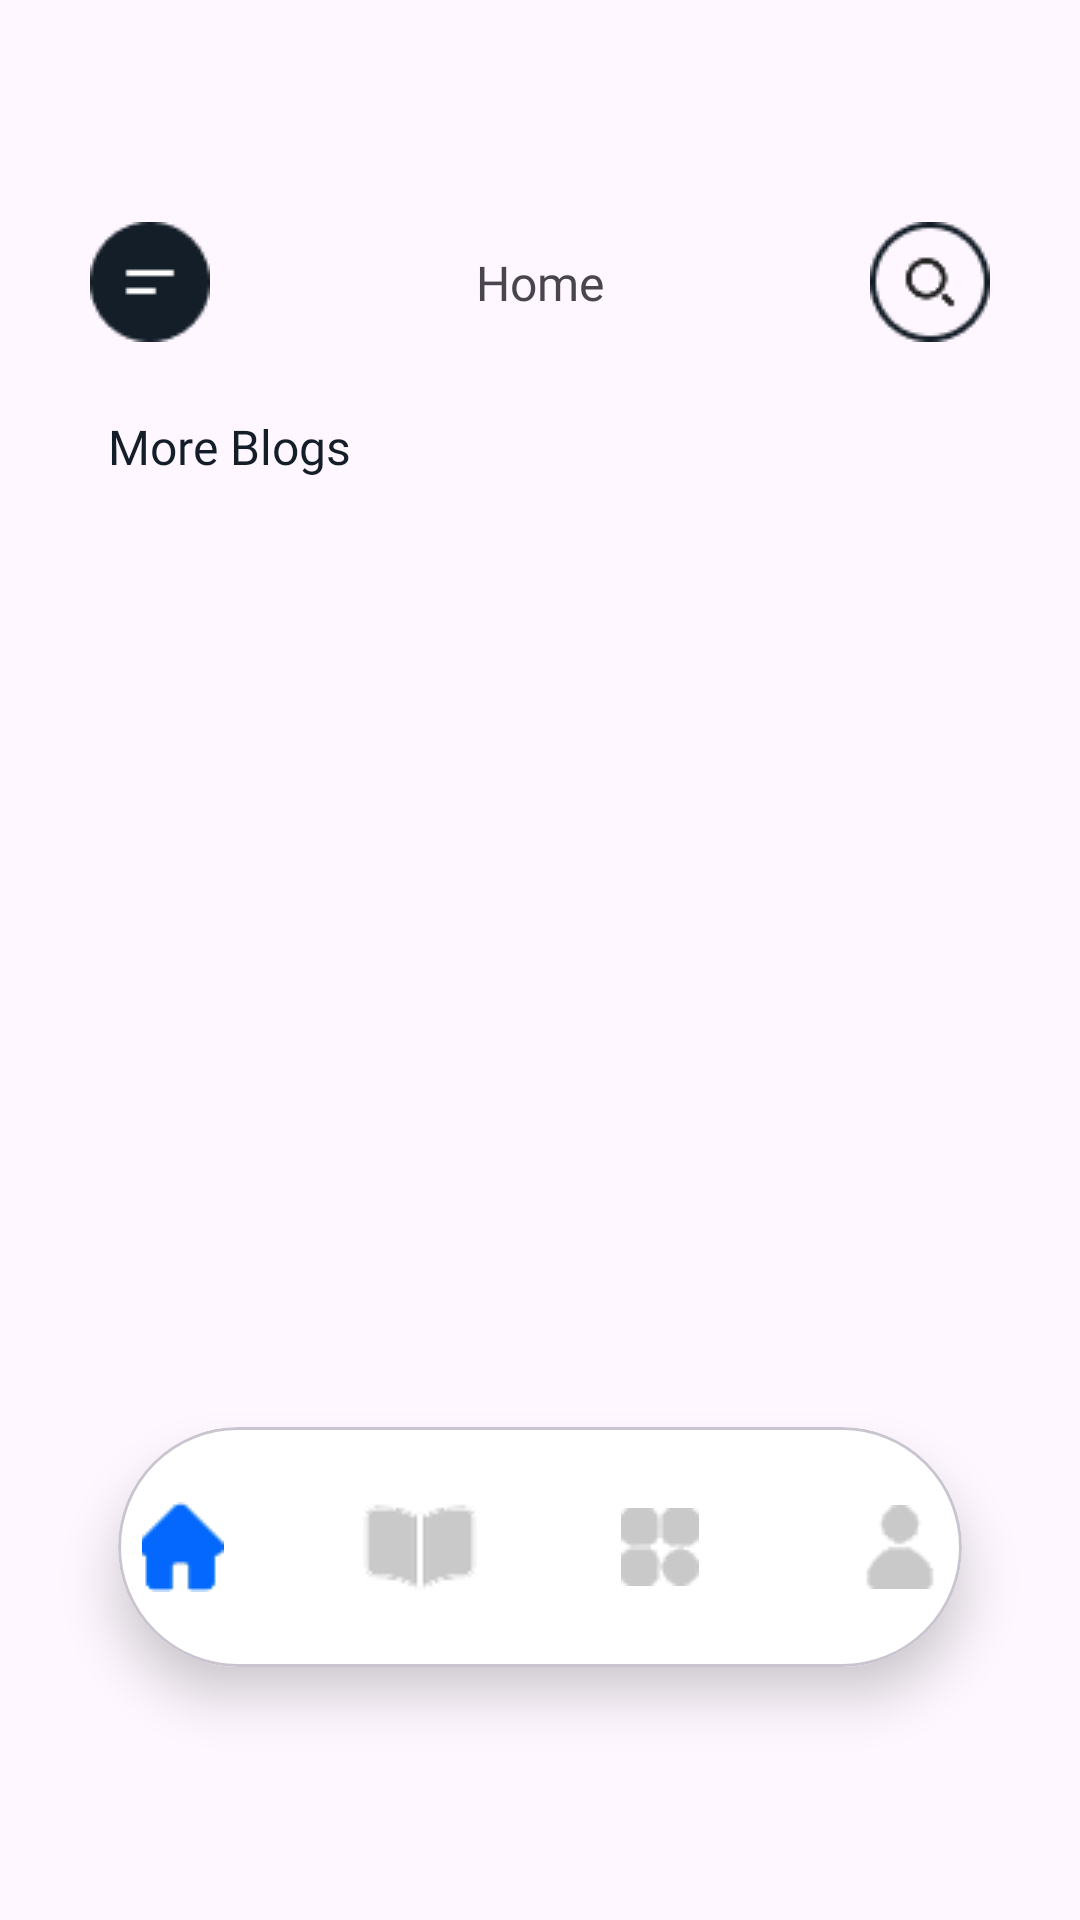

The Android layout XML behind this screen, and the referenced resources:
<!-- AndroidManifest.xml: application theme Theme.DiabetEase -->
<!-- res/layout/activity_home.xml -->
<?xml version="1.0" encoding="utf-8"?>
<androidx.constraintlayout.widget.ConstraintLayout xmlns:android="http://schemas.android.com/apk/res/android"
    xmlns:app="http://schemas.android.com/apk/res-auto"
    xmlns:tools="http://schemas.android.com/tools"
    android:layout_width="match_parent"
    android:layout_height="match_parent">

    <androidx.constraintlayout.widget.ConstraintLayout
        android:id="@+id/topMenu"
        android:layout_width="0dp"
        android:layout_height="wrap_content"
        android:layout_marginLeft="30dp"
        android:layout_marginTop="74dp"
        android:layout_marginRight="30dp"
        app:layout_constraintEnd_toEndOf="parent"
        app:layout_constraintStart_toStartOf="parent"
        app:layout_constraintTop_toTopOf="parent">

        <ImageView
            android:id="@+id/menu"
            android:layout_width="40dp"
            android:layout_height="40dp"
            android:src="@drawable/menu"
            app:layout_constraintBottom_toBottomOf="parent"
            app:layout_constraintStart_toStartOf="parent"
            app:layout_constraintTop_toTopOf="parent" />

        <TextView
            android:id="@+id/title"
            android:layout_width="wrap_content"
            android:layout_height="wrap_content"
            android:fontFamily="@font/poppins_bold"
            android:text="Home"
            android:textSize="16sp"
            app:layout_constraintBottom_toBottomOf="parent"
            app:layout_constraintEnd_toEndOf="parent"
            app:layout_constraintStart_toStartOf="parent"
            app:layout_constraintTop_toTopOf="parent" />

        <EditText
            android:id="@+id/searchBar"
            android:layout_width="0dp"
            android:layout_height="40dp"
            android:background="@drawable/search_bar_background"
            android:drawableRight="@drawable/search1"
            android:hint="Search..."
            android:paddingHorizontal="12dp"
            android:visibility="gone"
            app:layout_constraintBottom_toBottomOf="parent"
            app:layout_constraintEnd_toEndOf="parent"
            app:layout_constraintStart_toStartOf="parent"
            app:layout_constraintTop_toTopOf="parent"
            android:inputType="text"
            android:imeOptions="actionSearch" />

        <ImageView
            android:id="@+id/search"
            android:layout_width="40dp"
            android:layout_height="40dp"
            android:background="?attr/selectableItemBackgroundBorderless"
            android:clickable="true"
            android:focusable="true"
            android:src="@drawable/search"
            app:layout_constraintBottom_toBottomOf="parent"
            app:layout_constraintEnd_toEndOf="parent"
            app:layout_constraintTop_toTopOf="parent" />

    </androidx.constraintlayout.widget.ConstraintLayout>


    
    <ProgressBar
        android:id="@+id/progressBar"
        android:layout_width="48dp"
        android:layout_height="48dp"
        android:layout_marginTop="20dp"
        android:indeterminate="true"
        android:visibility="gone"
        app:layout_constraintEnd_toEndOf="parent"
        app:layout_constraintStart_toStartOf="parent"
        app:layout_constraintTop_toBottomOf="@id/topMenu" />

    
    <TextView
        android:id="@+id/resultsCountTextView"
        android:layout_width="wrap_content"
        android:layout_height="wrap_content"
        android:layout_marginStart="20dp"
        android:layout_marginTop="8dp"
        android:fontFamily="@font/poppins_regular"
        android:text="0 results found"
        android:textColor="#141E28"
        android:textSize="14sp"
        android:visibility="gone"
        android:layout_marginLeft="20dp"
        android:paddingLeft="20dp"
        android:paddingTop="20dp"
        app:layout_constraintStart_toStartOf="parent"
        app:layout_constraintTop_toBottomOf="@id/progressBar" />

    
    <androidx.constraintlayout.widget.ConstraintLayout
        android:id="@+id/mainContent"
        android:layout_width="0dp"
        android:layout_height="0dp"
        android:layout_marginLeft="20dp"
        android:layout_marginTop="8dp"
        app:layout_constraintBottom_toBottomOf="parent"
        app:layout_constraintEnd_toEndOf="parent"
        app:layout_constraintStart_toStartOf="parent"
        app:layout_constraintTop_toBottomOf="@id/resultsCountTextView">

    <androidx.recyclerview.widget.RecyclerView
        android:id="@+id/horizontalRecyclerView"
        android:layout_width="0dp"
        android:layout_height="wrap_content"
        app:layout_constraintTop_toTopOf="parent"
        app:layout_constraintStart_toStartOf="parent"
        app:layout_constraintEnd_toEndOf="parent" />

        <TextView
            android:id="@+id/moreBlogs"
            android:layout_width="wrap_content"
            android:layout_height="wrap_content"
            android:layout_marginStart="16dp"
            android:layout_marginTop="16dp"
            android:fontFamily="@font/poppins_light"
            android:text="More Blogs"
            android:textColor="#141E28"
            android:textSize="16sp"
            app:layout_constraintStart_toStartOf="parent"
            app:layout_constraintTop_toBottomOf="@id/horizontalRecyclerView" />

        <androidx.recyclerview.widget.RecyclerView
        android:id="@+id/verticalRecyclerView"
        android:layout_width="0dp"
        android:layout_height="0dp"
        android:clipToPadding="false"
        app:layout_constraintTop_toBottomOf="@id/moreBlogs"
        app:layout_constraintBottom_toBottomOf="parent"
    app:layout_constraintStart_toStartOf="parent"
    app:layout_constraintEnd_toEndOf="parent" />


</androidx.constraintlayout.widget.ConstraintLayout>


    
    <LinearLayout
        android:id="@+id/emptyStateLayout"
        android:layout_width="wrap_content"
        android:layout_height="wrap_content"
        android:orientation="vertical"
        android:gravity="center"
        android:visibility="gone"
        android:paddingTop="20dp"
        app:layout_constraintTop_toTopOf="parent"
        app:layout_constraintBottom_toBottomOf="parent"
        app:layout_constraintStart_toStartOf="parent"
        app:layout_constraintEnd_toEndOf="parent">

    <ImageView
            android:id="@+id/emptyStateImage"
            android:layout_width="200dp"
            android:layout_height="200dp"
            android:src="@drawable/match"
            android:layout_marginBottom="40dp"
            android:layout_marginTop="20dp"/>

        <TextView
            android:id="@+id/emptyStateTitle"
            android:layout_width="wrap_content"
            android:layout_height="wrap_content"
            android:text="We couldn’t find a match"
            android:textSize="20sp"
            android:textColor="#000000"
            android:fontFamily="@font/poppins_bold" />

        <TextView
            android:id="@+id/emptyStateSubtitle"
            android:layout_width="wrap_content"
            android:layout_height="wrap_content"
            android:text="Let’s try another term"
            android:textSize="16sp"
            android:textColor="#666666"
            android:fontFamily="@font/poppins_regular"
            android:layout_marginTop="4dp" />

    </LinearLayout>

    
    <FrameLayout
        android:id="@+id/navigationBarContainer"
        android:layout_width="0dp"
        android:layout_height="wrap_content"
        android:elevation="8dp"
        android:layout_marginBottom="24dp"
        app:layout_constraintBottom_toBottomOf="parent"
        app:layout_constraintEnd_toEndOf="parent"
        app:layout_constraintStart_toStartOf="parent">

        <include
            layout="@layout/navigation_bar"
            android:layout_width="match_parent"
            android:layout_height="wrap_content" />
    </FrameLayout>


</androidx.constraintlayout.widget.ConstraintLayout>
<!-- res/layout/navigation_bar.xml (included above) -->
<?xml version="1.0" encoding="utf-8"?>
<merge xmlns:android="http://schemas.android.com/apk/res/android"
    xmlns:app="http://schemas.android.com/apk/res-auto">

    <com.google.android.material.card.MaterialCardView
        android:id="@+id/cardView"
        android:layout_width="wrap_content"
        android:layout_height="wrap_content"
        android:layout_marginBottom="16dp"
        app:cardBackgroundColor="@android:color/white"
        app:cardCornerRadius="100dp"
        app:cardElevation="10dp"
        app:cardUseCompatPadding="true"
        app:layout_constraintBottom_toBottomOf="parent"
        app:layout_constraintStart_toStartOf="parent"
        app:layout_constraintEnd_toEndOf="parent">

        <LinearLayout
            android:layout_width="wrap_content"
            android:layout_height="wrap_content"
            android:orientation="horizontal"
            android:gravity="center"
            android:padding="8dp">

            <ImageButton
                android:id="@+id/home_button"
                android:layout_width="64dp"
                android:layout_height="64dp"
                android:background="@android:color/transparent"
                android:src="@drawable/home_1"
                android:contentDescription="Home" />

            <ImageButton
                android:id="@+id/recipe_button"
                android:layout_width="64dp"
                android:layout_height="64dp"
                android:layout_marginStart="16dp"
                android:background="@android:color/transparent"
                android:src="@drawable/recipe_1"
                android:contentDescription="Recipe" />

            <ImageButton
                android:id="@+id/logs_button"
                android:layout_width="64dp"
                android:layout_height="64dp"
                android:layout_marginStart="16dp"
                android:background="@android:color/transparent"
                android:src="@drawable/logs_1"
                android:contentDescription="Logs" />

            <ImageButton
                android:id="@+id/profile_button"
                android:layout_width="64dp"
                android:layout_height="64dp"
                android:layout_marginStart="16dp"
                android:background="@android:color/transparent"
                android:src="@drawable/profile_1"
                android:contentDescription="Profile" />

        </LinearLayout>
    </com.google.android.material.card.MaterialCardView>
</merge>
<!-- resources referenced by this layout -->
<resources>
  <!-- drawable home_1: png bitmap (drawable, 577 bytes) -->
  <!-- drawable logs_1: png bitmap (drawable, 924 bytes) -->
  <!-- drawable match: png bitmap (drawable, 135553 bytes) -->
  <!-- drawable menu: png bitmap (drawable, 898 bytes) -->
  <!-- drawable profile_1: png bitmap (drawable, 714 bytes) -->
  <!-- drawable recipe_1: png bitmap (drawable, 1006 bytes) -->
  <!-- drawable search: png bitmap (drawable, 1790 bytes) -->
  <!-- drawable search1: png bitmap (drawable, 675 bytes) -->
  <!-- drawable search_bar_background (drawable) -->
  <shape xmlns:android="http://schemas.android.com/apk/res/android"
      android:shape="rectangle">
  
      
      <solid android:color="#EEEEEE" />
  
      
      <corners android:radius="20dp" />
  
      
      <stroke
          android:width="2dp"
          android:color="#000000" />
  
  </shape>
  <style name="Theme.DiabetEase" parent="Base.Theme.DiabetEase" />
  <style name="Base.Theme.DiabetEase" parent="Theme.Material3.DayNight.NoActionBar">
          <item name="android:windowTranslucentStatus">false</item>
          <item name="android:windowTranslucentNavigation">false</item>
          <item name="android:statusBarColor">@android:color/transparent</item>
          <item name="android:navigationBarColor">@android:color/transparent</item>
      </style>
</resources>
